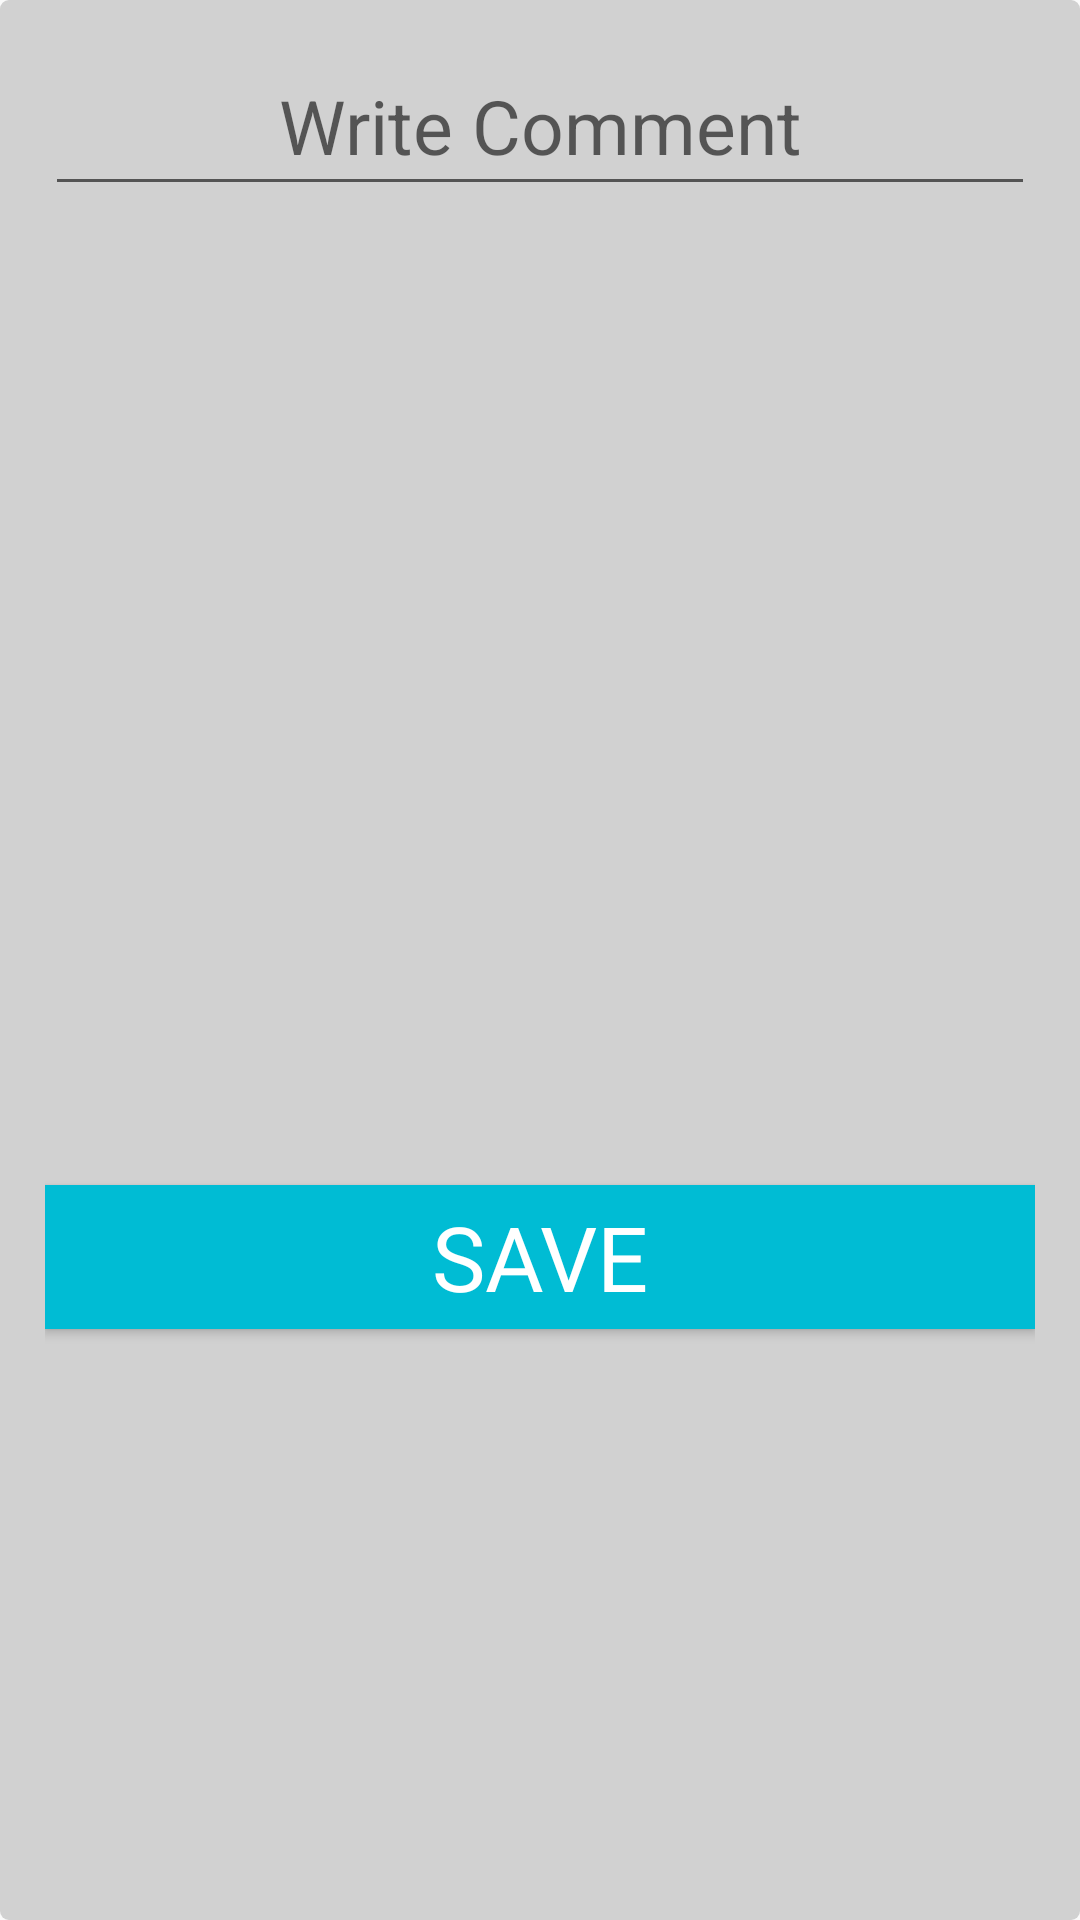

Produce the Android XML layout that renders to this screen, including the resource entries it uses.
<!-- AndroidManifest.xml: application theme Theme.ProjectN1 -->
<!-- res/layout/alert_dialog_comment.xml -->
<?xml version="1.0" encoding="utf-8"?>
<androidx.constraintlayout.widget.ConstraintLayout
    xmlns:android="http://schemas.android.com/apk/res/android"
    android:layout_width="match_parent"
    android:layout_height="wrap_content"
    android:padding="@dimen/fifteen"
    android:layout_marginTop="150dp"
    android:background="@drawable/round_page"
    xmlns:app="http://schemas.android.com/apk/res-auto"
    xmlns:tools="http://schemas.android.com/tools">

    <androidx.appcompat.widget.AppCompatEditText
        android:id="@+id/addComment"
        android:layout_width="match_parent"
        android:layout_height="wrap_content"
        android:gravity="center"
        android:padding="@dimen/ten"
        android:hint="@string/write_comment"
        android:textSize="@dimen/twenty_five"
        app:layout_constraintEnd_toEndOf="parent"
        app:layout_constraintStart_toStartOf="parent"
        app:layout_constraintTop_toTopOf="parent"
        tools:ignore="SpUsage" />

    <androidx.recyclerview.widget.RecyclerView
        android:id="@+id/recCommentView"
        android:layout_width="match_parent"
        android:layout_height="wrap_content"
        android:scrollbarAlwaysDrawVerticalTrack="true"
        android:scrollbarFadeDuration="@integer/material_motion_duration_short_1"
        android:scrollbarStyle="insideInset"
        android:scrollbars="horizontal"
        android:padding="@dimen/fifteen"
        android:layout_marginTop="@dimen/ten"
        app:layout_constraintEnd_toEndOf="parent"
        app:layout_constraintStart_toStartOf="parent"
        app:layout_constraintTop_toBottomOf="@id/addComment"
        tools:ignore="NotSibling" />


    <androidx.appcompat.widget.AppCompatButton
        android:id="@+id/save"
        android:layout_width="match_parent"
        android:layout_height="wrap_content"
        android:layout_marginTop="@dimen/one_hundred"
        android:background="@color/blue_100"
        android:fontFamily="@font/opensans_bold"
        android:text="@string/save"
        android:textColor="@color/white"
        android:textSize="@dimen/text_size_30"
        app:layout_constraintBottom_toBottomOf="parent"
        app:layout_constraintEnd_toEndOf="parent"
        app:layout_constraintStart_toStartOf="parent"
        app:layout_constraintTop_toBottomOf="@id/recCommentView" />



</androidx.constraintlayout.widget.ConstraintLayout>
<!-- resources referenced by this layout -->
<resources>
  <color name="blue_100">#00BCD4</color>
  <color name="white">#FFFFFFFF</color>
  <dimen name="fifteen">15dp</dimen>
  <dimen name="one_hundred">100dp</dimen>
  <dimen name="ten">10dp</dimen>
  <dimen name="text_size_30">30sp</dimen>
  <dimen name="twenty_five">25dp</dimen>
  <!-- drawable round_page (drawable) -->
  <?xml version="1.0" encoding="utf-8"?>
  <shape xmlns:android="http://schemas.android.com/apk/res/android"
      android:shape="rectangle">
      <corners android:radius="@dimen/three" />
      <solid android:color="@color/light_gray"/>
  </shape>
  <string name="save">Save</string>
  <string name="write_comment">Write Comment</string>
  <style name="Theme.ProjectN1" parent="Theme.MaterialComponents.DayNight.NoActionBar.Bridge">
          
          <item name="colorPrimary">@color/purple_500</item>
          <item name="colorPrimaryVariant">@color/purple_700</item>
          <item name="colorOnPrimary">@color/white</item>
          
          <item name="colorSecondary">@color/teal_200</item>
          <item name="colorSecondaryVariant">@color/teal_700</item>
          <item name="colorOnSecondary">@color/black</item>
          
          <item name="android:statusBarColor" tools:targetApi="l">?attr/colorPrimaryVariant</item>
          
      </style>
  <dimen name="three">3dp</dimen>
  <color name="light_gray">#D1D1D1</color>
  <color name="purple_500">#FF6200EE</color>
  <color name="purple_700">#FF3700B3</color>
  <color name="teal_200">#FF03DAC5</color>
  <color name="teal_700">#FF018786</color>
  <color name="black">#FF000000</color>
</resources>
